8-way image classification set "Dataset" from GitHub (harsh-surya/Projects); label vocabulary: fist, next gesture, one finger, palm, previous gesture, swing, three fingers, two fingers.

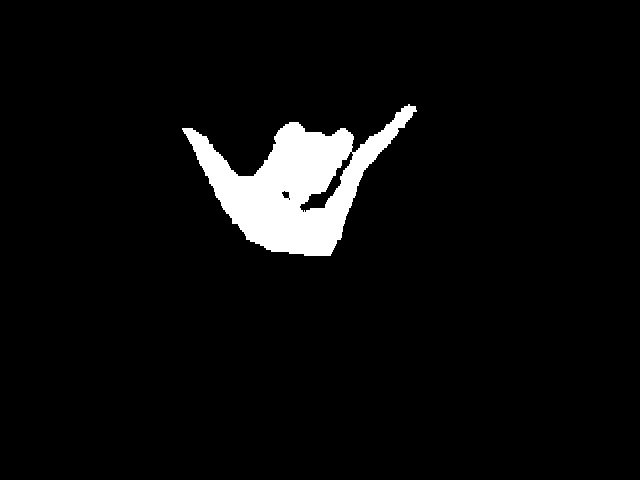
Label: swing

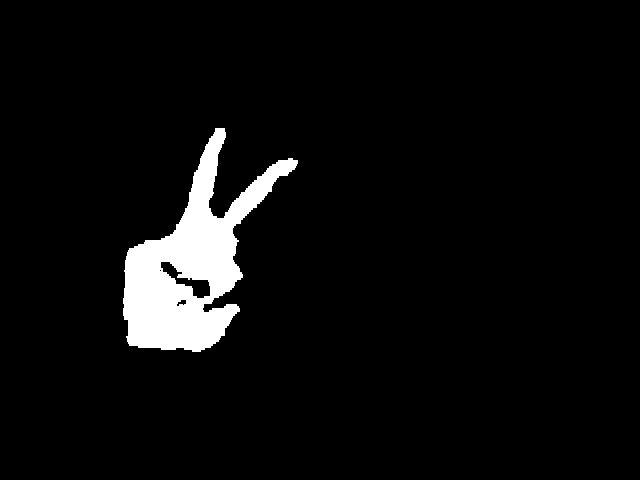
Label: two fingers

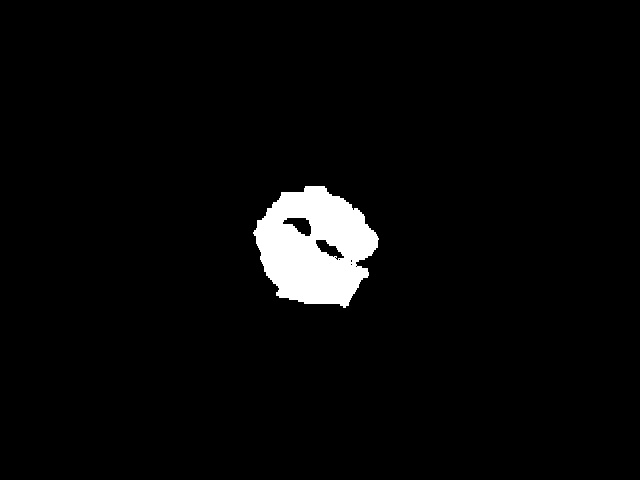
Label: fist

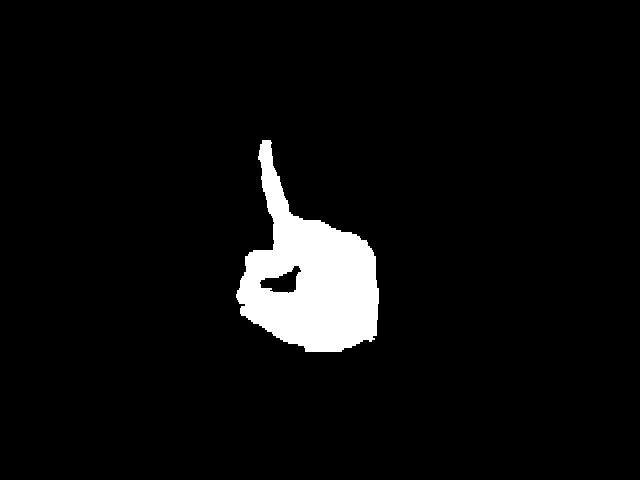
Label: one finger

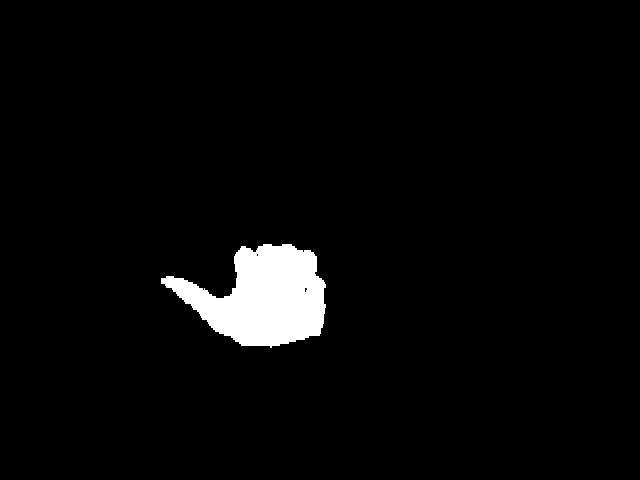
Label: previous gesture

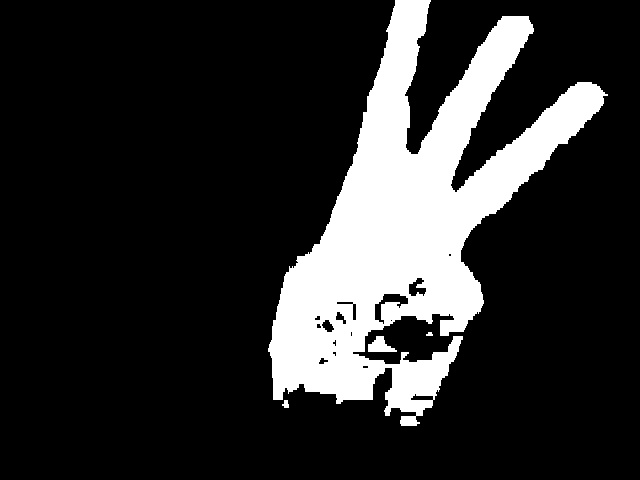
Label: three fingers
